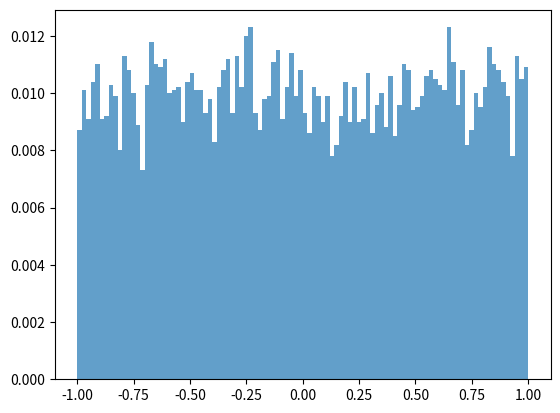

Reproduce this figure in Python.
import numpy as np
import matplotlib.pyplot as plt

def random_sequence():
    a = np.random.uniform(low=-1, high=1, size=10000)
    b = np.random.uniform(low=-1, high=1, size=10000)
    y = a * b

    hist_a, bins_a = np.histogram(a, 100)
    hist_b, bins_b = np.histogram(b, 100)
    hist_y, bins_y = np.histogram(y, 100)

    center_a = (bins_a[:-1] + bins_a[1:]) * 0.5
    pmf_a = hist_a / np.sum(hist_a)
    plt.bar(center_a, pmf_a, width=(bins_a[1] - bins_a[0]), alpha=0.7)
    plt.show()
    # plt.bar(hist_b)

    plt.savefig("hist_a_b.svg")

    # plt.bar(hist_y)

    # plt.savefig("hist_y.svg")

random_sequence()